Dataset: Borders (GitHub, frankbydefault/tumor-detector-notebook). Classes: glioma, meningioma, no tumor, pituitary tumor.

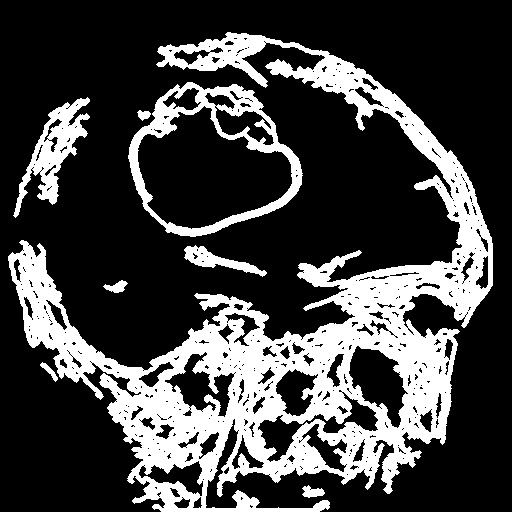
Label: glioma

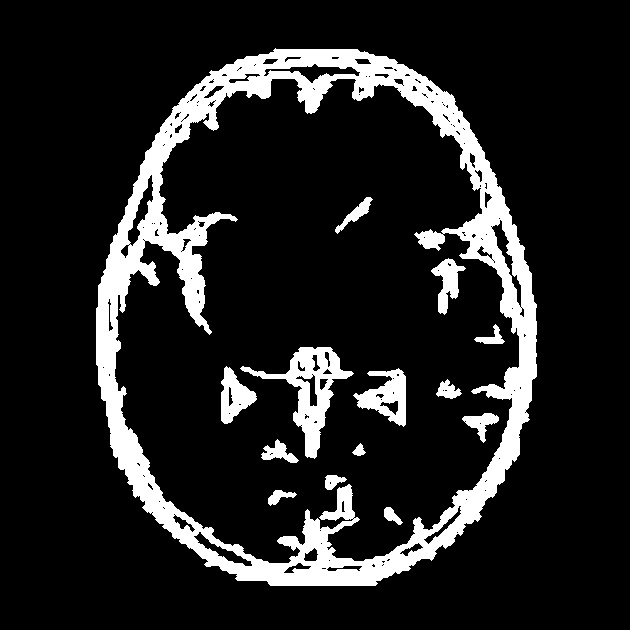
Label: no tumor

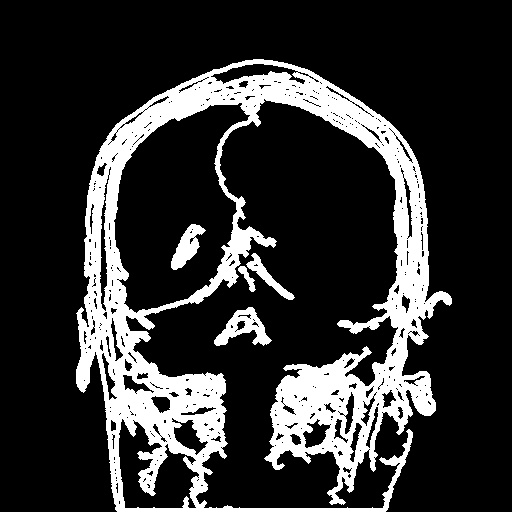
Label: meningioma

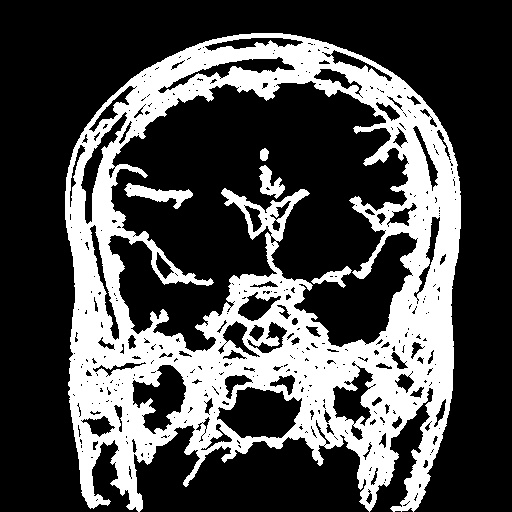
Label: pituitary tumor

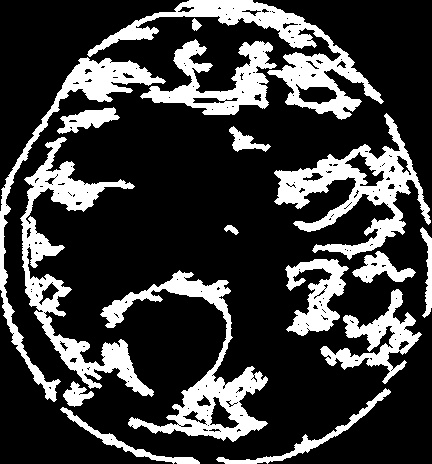
Label: meningioma

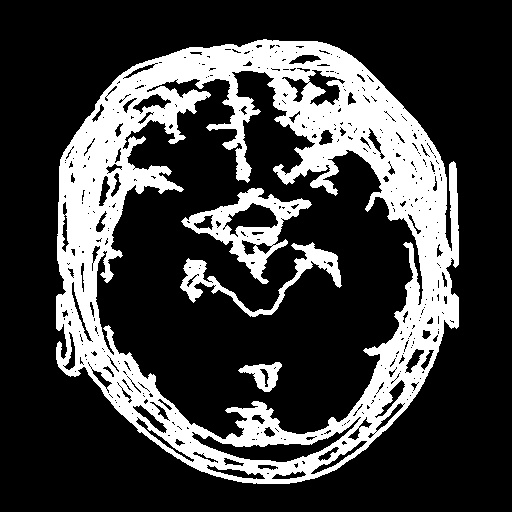
Label: pituitary tumor
